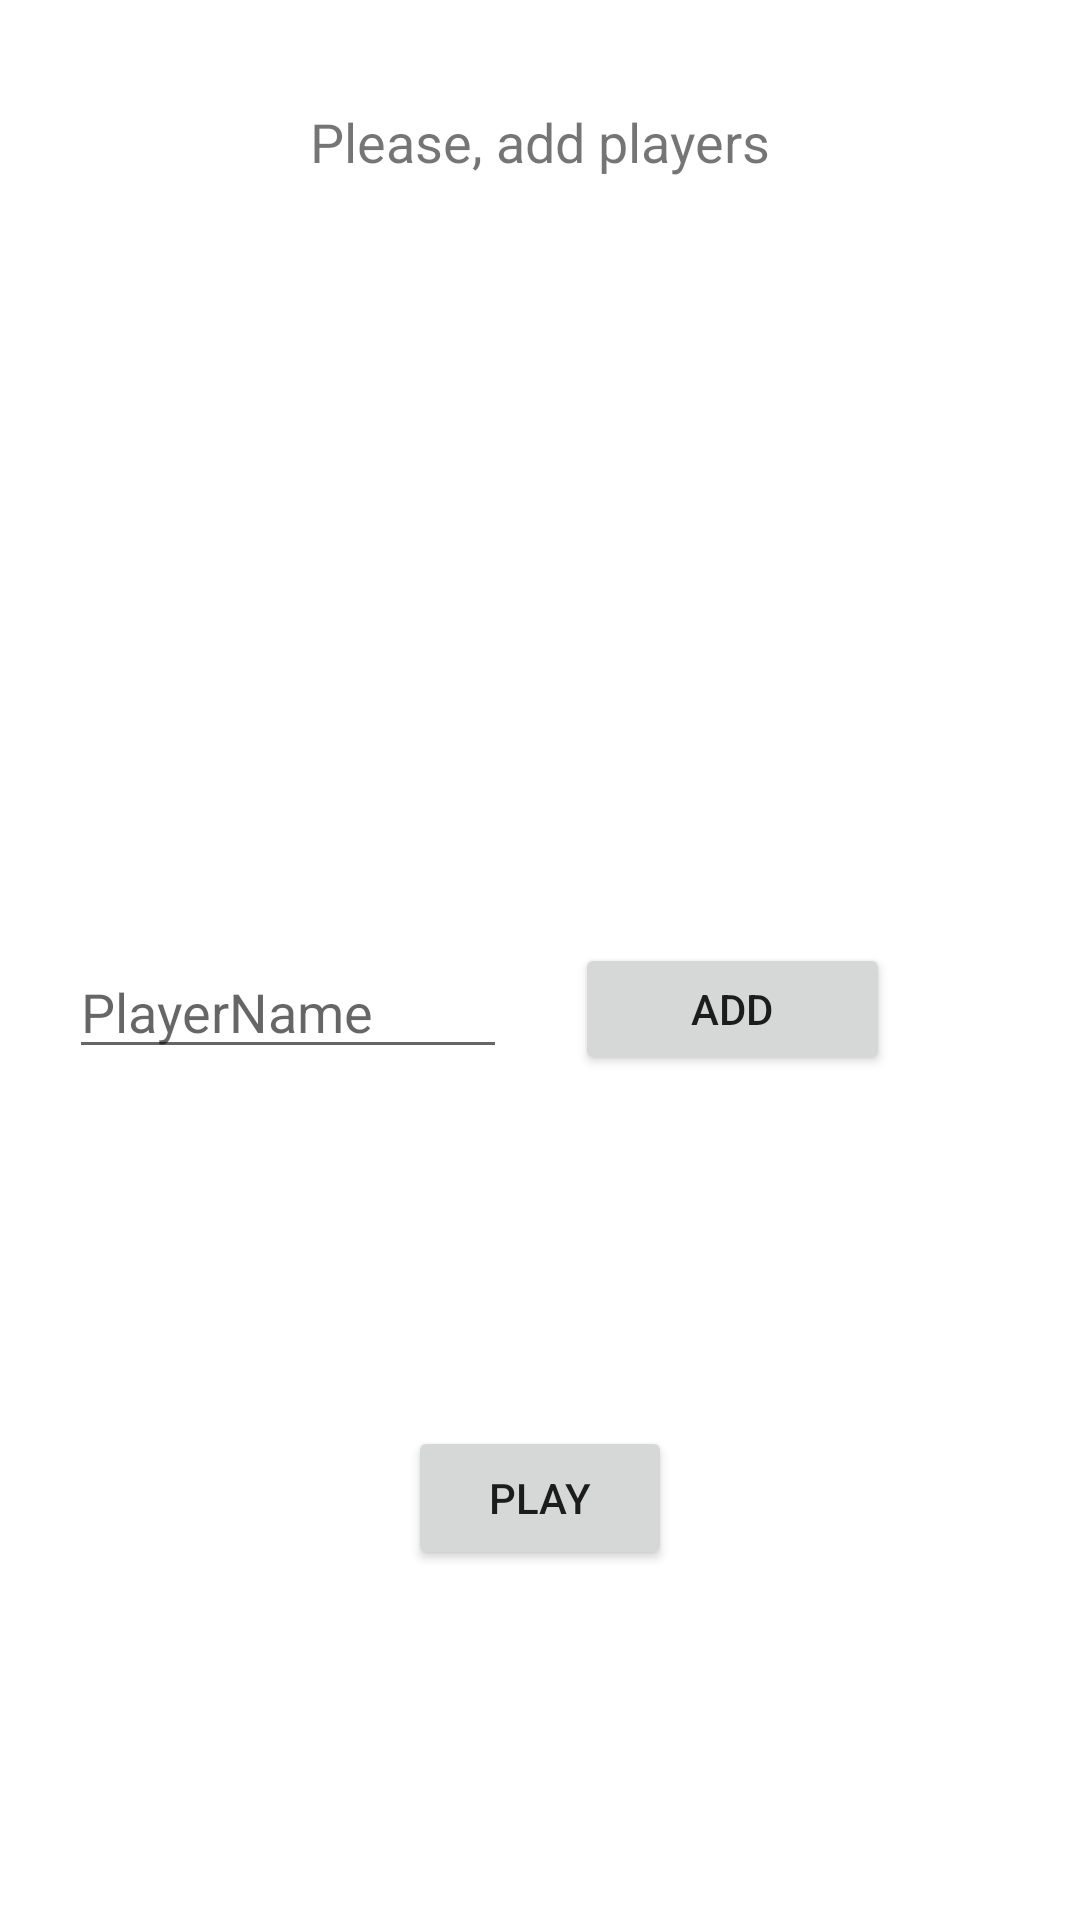

This screen was rendered from an Android layout file. Write that file and the resources it references.
<!-- AndroidManifest.xml: application theme Theme.Resistance -->
<!-- res/layout/activity_add_players.xml -->
<?xml version="1.0" encoding="utf-8"?>
<androidx.constraintlayout.widget.ConstraintLayout xmlns:android="http://schemas.android.com/apk/res/android"
    xmlns:app="http://schemas.android.com/apk/res-auto"
    xmlns:tools="http://schemas.android.com/tools"
    android:layout_width="match_parent"
    android:layout_height="match_parent"
    tools:context=".AddPlayers">

    <androidx.constraintlayout.widget.Barrier
        android:layout_width="wrap_content"
        android:layout_height="wrap_content"
        app:barrierDirection="top"
        tools:layout_editor_absoluteX="200dp"
        tools:layout_editor_absoluteY="375dp" />

    <androidx.constraintlayout.widget.Barrier
        android:layout_width="wrap_content"
        android:layout_height="wrap_content"
        app:barrierDirection="top"
        tools:layout_editor_absoluteY="339dp" />

    <TextView
        android:id="@+id/greeting"
        android:layout_width="wrap_content"
        android:layout_height="wrap_content"
        android:layout_marginTop="35dp"
        android:text="Please, add players"
        android:textSize="18sp"
        app:layout_constraintEnd_toEndOf="parent"
        app:layout_constraintStart_toStartOf="parent"
        app:layout_constraintTop_toTopOf="parent" />

    <ListView
        android:id="@+id/playersListView"
        android:layout_width="352dp"
        android:layout_height="231dp"
        android:layout_marginTop="14dp"
        app:layout_constraintEnd_toEndOf="parent"
        app:layout_constraintStart_toStartOf="parent"
        app:layout_constraintTop_toBottomOf="@+id/greeting" />

    <EditText
        android:id="@+id/playerName"
        android:layout_width="146dp"
        android:layout_height="37dp"
        android:layout_marginTop="15dp"
        android:hint="PlayerName"
        android:textColor="@color/black"
        app:layout_constraintEnd_toStartOf="@+id/addButton"
        app:layout_constraintStart_toStartOf="parent"
        app:layout_constraintTop_toBottomOf="@+id/playersListView"
        android:maxLines="1"
        android:lines="1"
        android:singleLine="true" />

    <Button
        android:id="@+id/addButton"
        android:layout_width="105dp"
        android:layout_height="44dp"
        android:layout_marginTop="10dp"
        android:onClick="addButtonClick"
        android:text="Add"
        app:layout_constraintEnd_toEndOf="parent"
        app:layout_constraintHorizontal_bias="0.751"
        app:layout_constraintStart_toStartOf="parent"
        app:layout_constraintTop_toBottomOf="@+id/playersListView" />

    <Button
        android:id="@+id/playButton"
        android:onClick="playButtonClick"
        android:layout_width="wrap_content"
        android:layout_height="wrap_content"
        android:text="Play"
        app:layout_constraintBottom_toBottomOf="parent"
        app:layout_constraintEnd_toEndOf="parent"
        app:layout_constraintStart_toStartOf="parent"
        app:layout_constraintTop_toBottomOf="@+id/addButton" />

</androidx.constraintlayout.widget.ConstraintLayout>
<!-- resources referenced by this layout -->
<resources>
  <style name="Theme.Resistance" parent="Theme.MaterialComponents.DayNight.DarkActionBar">
          
          <item name="colorPrimary">@color/purple_500</item>
          <item name="colorPrimaryVariant">@color/purple_700</item>
          <item name="colorOnPrimary">@color/white</item>
          
          <item name="colorSecondary">@color/teal_200</item>
          <item name="colorSecondaryVariant">@color/teal_700</item>
          <item name="colorOnSecondary">@color/black</item>
          
          <item name="android:statusBarColor" tools:targetApi="l">?attr/colorPrimaryVariant</item>
          
      </style>
  <!-- not gathered from this repository: default colours our renderer supplied (Android Studio template values) -->
  <color name="purple_500">#FF6200EE</color>
  <color name="purple_700">#FF3700B3</color>
  <color name="teal_200">#FF03DAC5</color>
  <color name="teal_700">#FF018786</color>
  <color name="black">#FF000000</color>
  <color name="white">#FFFFFFFF</color>
</resources>
